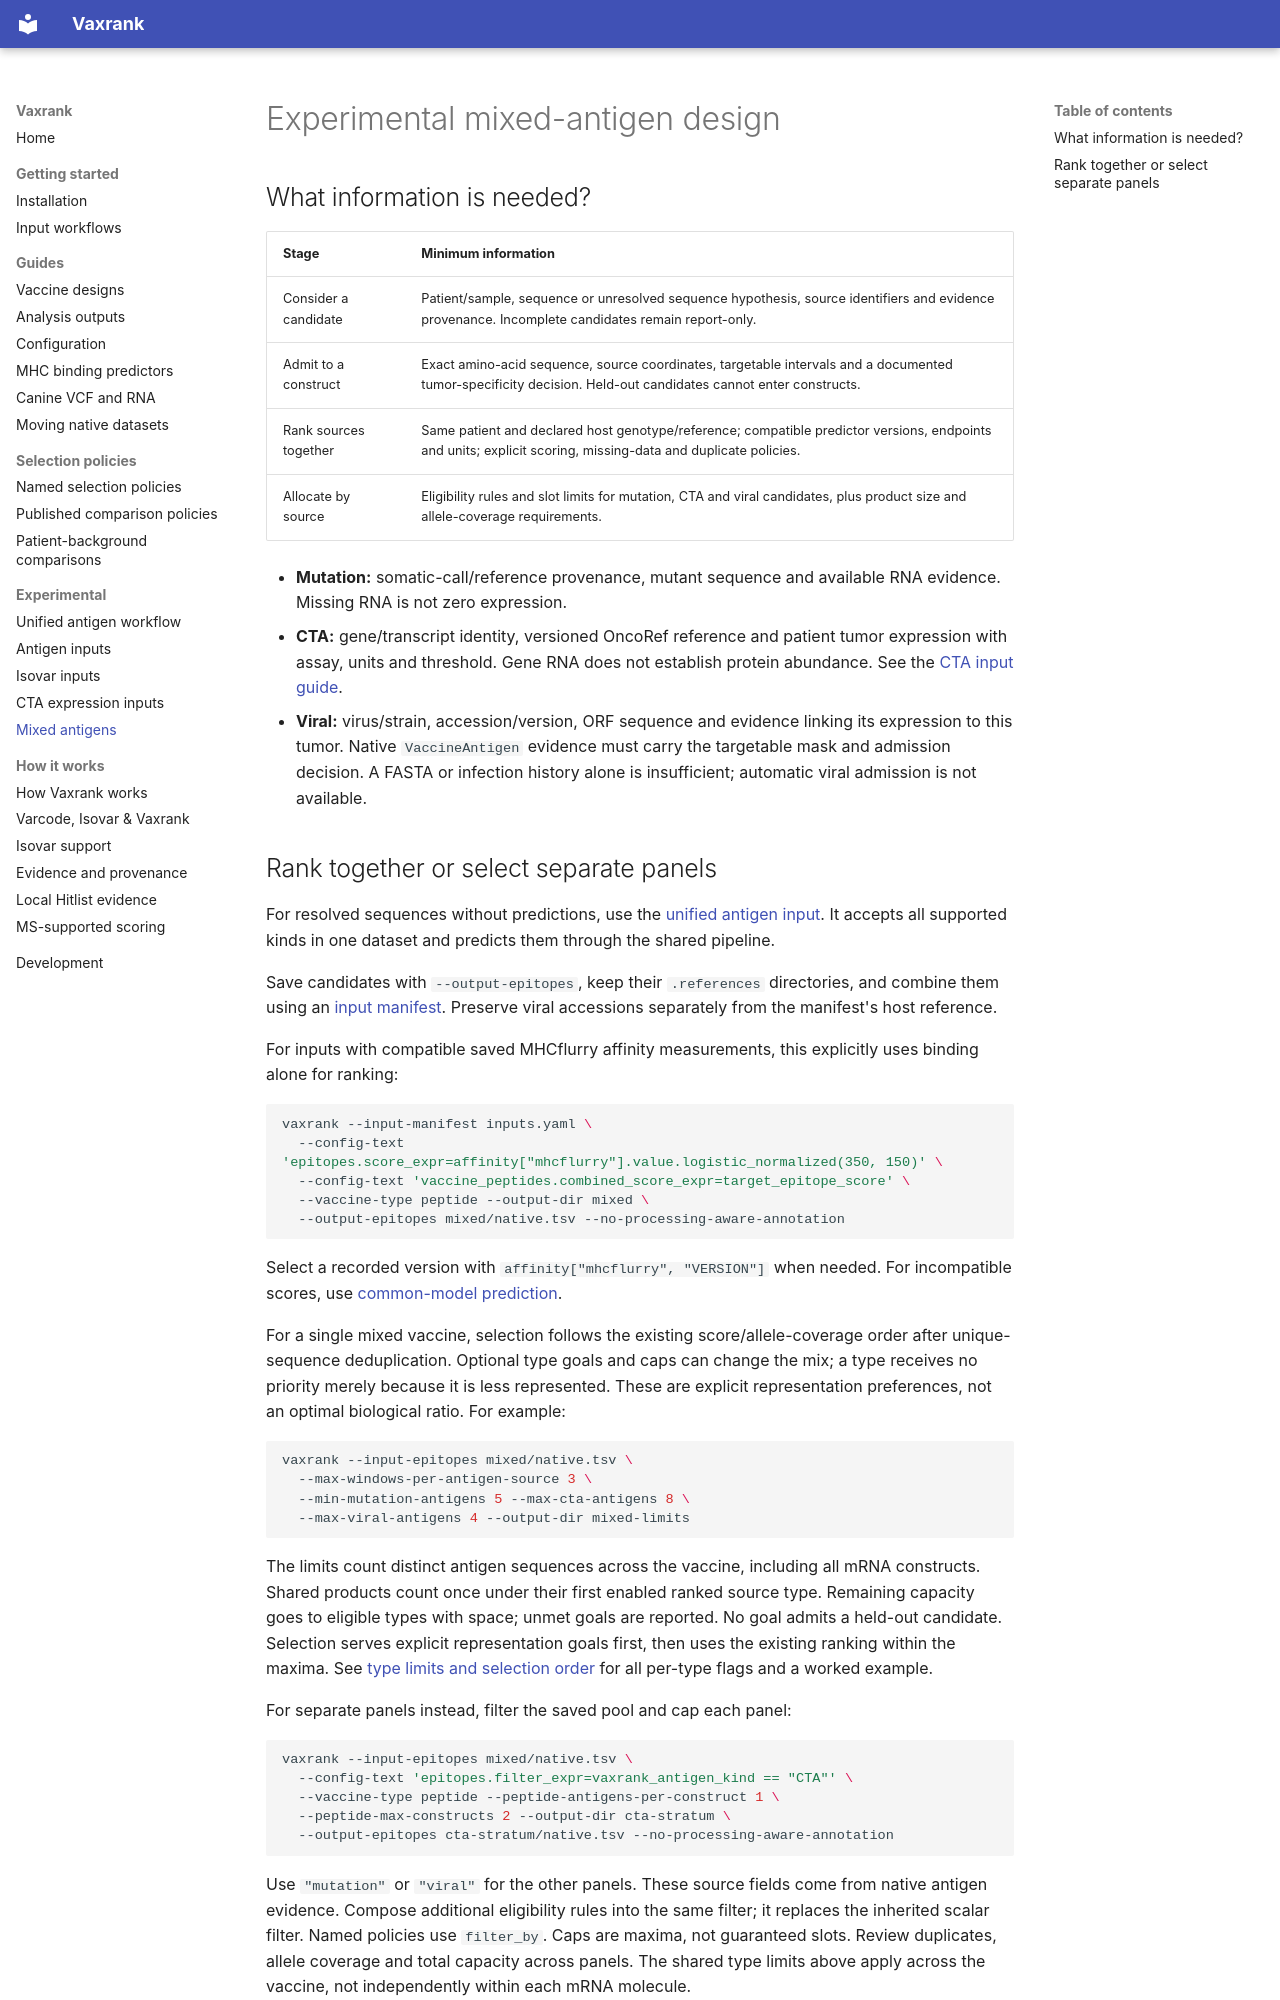

repository: openvax/vaxrank · page: mixed-antigen-design/index.html · generator: mkdocs

# Experimental mixed-antigen design

## What information is needed?

| Stage | Minimum information |
| --- | --- |
| Consider a candidate | Patient/sample, sequence or unresolved sequence hypothesis, source identifiers and evidence provenance. Incomplete candidates remain report-only. |
| Admit to a construct | Exact amino-acid sequence, source coordinates, targetable intervals and a documented tumor-specificity decision. Held-out candidates cannot enter constructs. |
| Rank sources together | Same patient and declared host genotype/reference; compatible predictor versions, endpoints and units; explicit scoring, missing-data and duplicate policies. |
| Allocate by source | Eligibility rules and slot limits for mutation, CTA and viral candidates, plus product size and allele-coverage requirements. |

- **Mutation:** somatic-call/reference provenance, mutant sequence and available
  RNA evidence. Missing RNA is not zero expression.
- **CTA:** gene/transcript identity, versioned OncoRef reference and patient tumor
  expression with assay, units and threshold. Gene RNA does not establish protein
  abundance. See the [CTA input guide](design/expression-cta-inputs.md).
- **Viral:** virus/strain, accession/version, ORF sequence and evidence linking its
  expression to this tumor. Native `VaccineAntigen` evidence must carry the
  targetable mask and admission decision. A FASTA or infection history alone is
  insufficient; automatic viral admission is not available.
